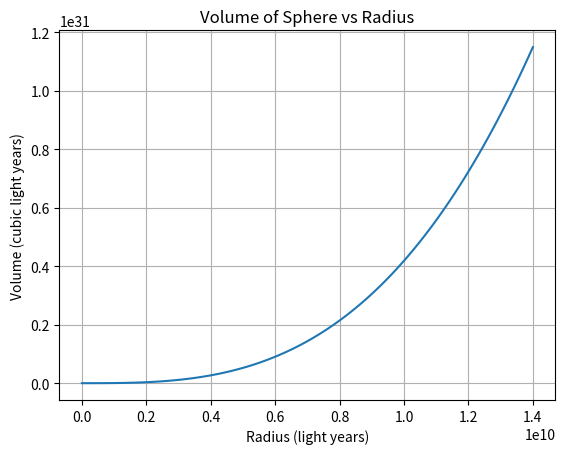
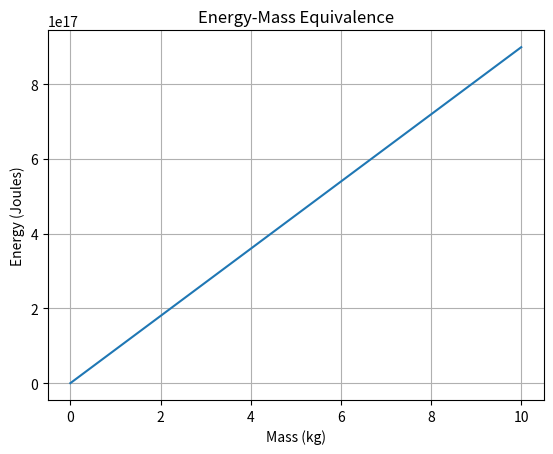
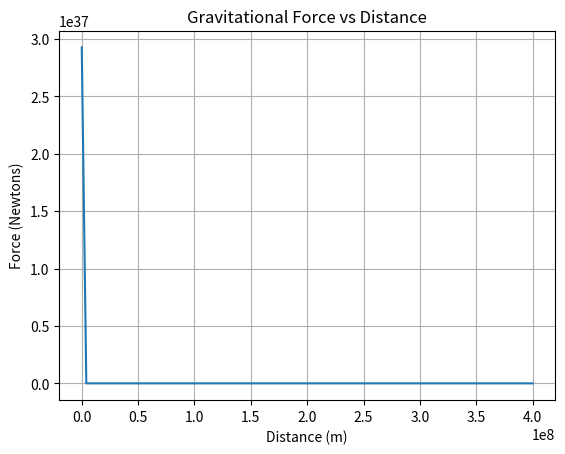
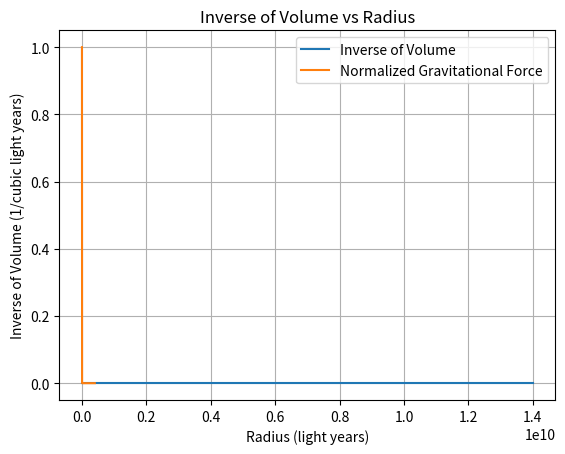

Python code for these plots, in order:
# Importing necessary libraries
import numpy as np
import matplotlib.pyplot as plt
import math

# Define constants
PI = math.pi  # Pi constant
C = 299792458  # Speed of light in m/s

# Function to calculate the volume of the universe as a sphere
def calculate_volume(radius):
    """
    Calculate the volume of a sphere given its radius.
    V = 4/3 * π * r^3
    """
    volume = 4 / 3 * PI * radius ** 3
    return volume

# Function to represent energy-mass equivalence in special relativity
def energy_mass_equivalence(mass):
    """
    Calculate energy given mass using E=mc^2.
    """
    energy = mass * C ** 2
    return energy

# Function to represent Newton's law of gravitation
def gravitational_force(m1, m2, r):
    """
    Calculate gravitational force between two masses separated by distance r.
    F = G * (m1 * m2) / r^2
    """
    G = 6.67430e-11  # Gravitational constant in m^3 kg^-1 s^-2
    force = G * (m1 * m2) / r ** 2
    return force

# Plotting Volume of Sphere
radius_values = np.linspace(0, 14e9, 100)  # Radius from 0 to 13.8 billion light years
volume_values = [calculate_volume(r) for r in radius_values]
plt.figure()
plt.plot(radius_values, volume_values)
plt.title('Volume of Sphere vs Radius')
plt.xlabel('Radius (light years)')
plt.ylabel('Volume (cubic light years)')
plt.grid(True)

# Plotting Energy-Mass Equivalence
mass_values = np.linspace(0, 10, 100)  # Mass from 0 to 10 kg
energy_values = [energy_mass_equivalence(m) for m in mass_values]
plt.figure()
plt.plot(mass_values, energy_values)
plt.title('Energy-Mass Equivalence')
plt.xlabel('Mass (kg)')
plt.ylabel('Energy (Joules)')
plt.grid(True)

# Plotting Gravitational Force
distance_values = np.linspace(1, 4e8, 100)  # Distance from 1 m to 384,000,000 m (Earth-Moon distance)
force_values = [gravitational_force(5.972e24, 7.342e22, r) for r in distance_values]
plt.figure()
plt.plot(distance_values, force_values)
plt.title('Gravitational Force vs Distance')
plt.xlabel('Distance (m)')
plt.ylabel('Force (Newtons)')
plt.grid(True)

# Additional function to represent the inverse of the volume of a sphere
def inverse_volume(radius):
    """
    Calculate the inverse of the volume of a sphere given its radius.
    1 / V = 3 / (4 * π * r^3)
    """
    if radius == 0:
        return 0
    else:
        return 3 / (4 * PI * radius ** 3)

# Plotting Inverse of Volume of Sphere
inverse_volume_values = [inverse_volume(r) for r in radius_values]
plt.figure()
plt.plot(radius_values, inverse_volume_values, label='Inverse of Volume')
plt.title('Inverse of Volume vs Radius')
plt.xlabel('Radius (light years)')
plt.ylabel('Inverse of Volume (1/cubic light years)')
plt.grid(True)

# Plotting Gravitational Force for comparison
# Normalizing force_values for better comparison
normalized_force_values = [f / max(force_values) for f in force_values]
plt.plot(distance_values, normalized_force_values, label='Normalized Gravitational Force')
plt.legend()

# Initialize an empty list to hold the elements
extended_periodic_table = []

# Function to add an element to the extended periodic table
def add_element(atomic_number, symbol, n, l, ml, ms, q):
    element = {
        'Atomic Number': atomic_number,
        'Symbol': symbol,
        'Quantum Numbers': {
            'n': n,
            'l': l,
            'ml': ml,
            'ms': ms,
            'q': q
        }
    }
    extended_periodic_table.append(element)

# Initialize an empty list to hold the elements
extended_periodic_table = []

# Function to add an element to the extended periodic table
def add_element(atomic_number, symbol, n, l, ml, ms, q):
    element = {
        'Atomic Number': atomic_number,
        'Symbol': symbol,
        'Quantum Numbers': {
            'n': n,
            'l': l,
            'ml': ml,
            'ms': ms,
            'q': q
        }
    }
    extended_periodic_table.append(element)

# Add the first two elements as examples
add_element(1, 'H', 1, 0, 0, 1/2, 0)
add_element(2, 'He', 1, 0, 0, -1/2, 0)

# Speculatively add remaining elements up to 188
for atomic_number in range(3, 189):
    # Generate a hypothetical symbol based on the atomic number
    symbol = f'E{atomic_number}'
    
    # Speculative quantum numbers
    n = (atomic_number // 18) + 1  # Increment n every 18 elements
    l = (atomic_number % 18) // 2  # Increment l every 2 elements
    ml = l  # Set ml equal to l
    ms = 1/2 if atomic_number % 2 == 1 else -1/2  # Alternate ms
    q = 0  # Set the fifth quantum number to 0
    
    add_element(atomic_number, symbol, n, l, ml, ms, q)

# Print the extended periodic table for inspection
for element in extended_periodic_table:
    print(element)



# Show all plots
plt.show()
